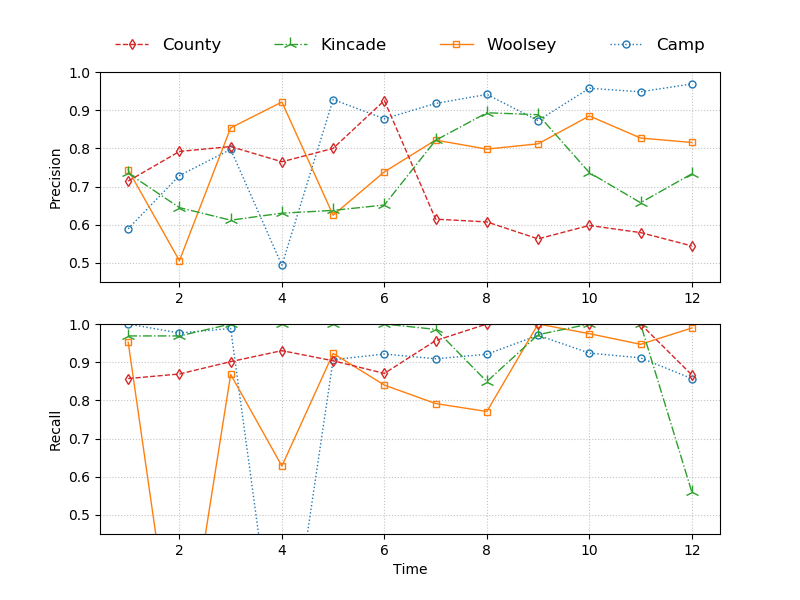

Values plotted in this chart, from the file beside it:
Time, Precision, Recall, Dataset, F1
1, 0.5894, 1.0, california, 0.3034
2, 0.7288, 0.9764, california, 0.6233
3, 0.7974, 0.9883, california, 0.7427
4, 0.4939, 0.0, california, 0.0
5, 0.928, 0.9064, california, 0.8811
6, 0.8775, 0.9214, california, 0.8306
7, 0.9176, 0.9089, california, 0.8714
8, 0.9412, 0.9207, california, 0.9018
9, 0.8728, 0.9705, california, 0.8436
10, 0.9573, 0.9238, california, 0.9199
11, 0.9482, 0.9113, california, 0.9046
12, 0.9687, 0.8571, california, 0.8969
1, 0.7143, 0.8571, county, 0.5714
2, 0.7919, 0.869, county, 0.6986
3, 0.8047, 0.9014, county, 0.7273
4, 0.7649, 0.9302, county, 0.6751
5, 0.7999, 0.9036, county, 0.7212
6, 0.9252, 0.8706, county, 0.8605
7, 0.6146, 0.9565, county, 0.3697
8, 0.6074, 1.0, county, 0.3536
9, 0.5629, 1.0, county, 0.2235
10, 0.5981, 1.0, county, 0.328
11, 0.5794, 1.0, county, 0.2741
12, 0.5445, 0.8667, county, 0.1615
1, 0.7348, 0.9688, kincade, 0.6327
2, 0.6449, 0.9688, kincade, 0.446
3, 0.6119, 1.0, kincade, 0.3657
4, 0.6303, 1.0, kincade, 0.4133
5, 0.6375, 1.0, kincade, 0.4314
6, 0.6517, 1.0, kincade, 0.4655
7, 0.8211, 0.9859, kincade, 0.7778
8, 0.8932, 0.8492, kincade, 0.8168
9, 0.8882, 0.972, kincade, 0.8634
10, 0.7365, 1.0, kincade, 0.6422
11, 0.6576, 1.0, kincade, 0.4793
12, 0.7333, 0.56, kincade, 0.5091
1, 0.7438, 0.9524, woolsey, 0.6452
2, 0.5057, 0.01852, woolsey, 0.01639
3, 0.8536, 0.8679, woolsey, 0.7797
4, 0.9214, 0.6279, woolsey, 0.72
5, 0.625, 0.9231, woolsey, 0.3934
6, 0.7385, 0.84, woolsey, 0.6087
7, 0.8217, 0.7917, woolsey, 0.7103
8, 0.798, 0.7708, woolsey, 0.6727
9, 0.8119, 1.0, woolsey, 0.7683
10, 0.8849, 0.9747, woolsey, 0.8603
11, 0.827, 0.9468, woolsey, 0.7739
12, 0.8154, 0.9895, woolsey, 0.7705
